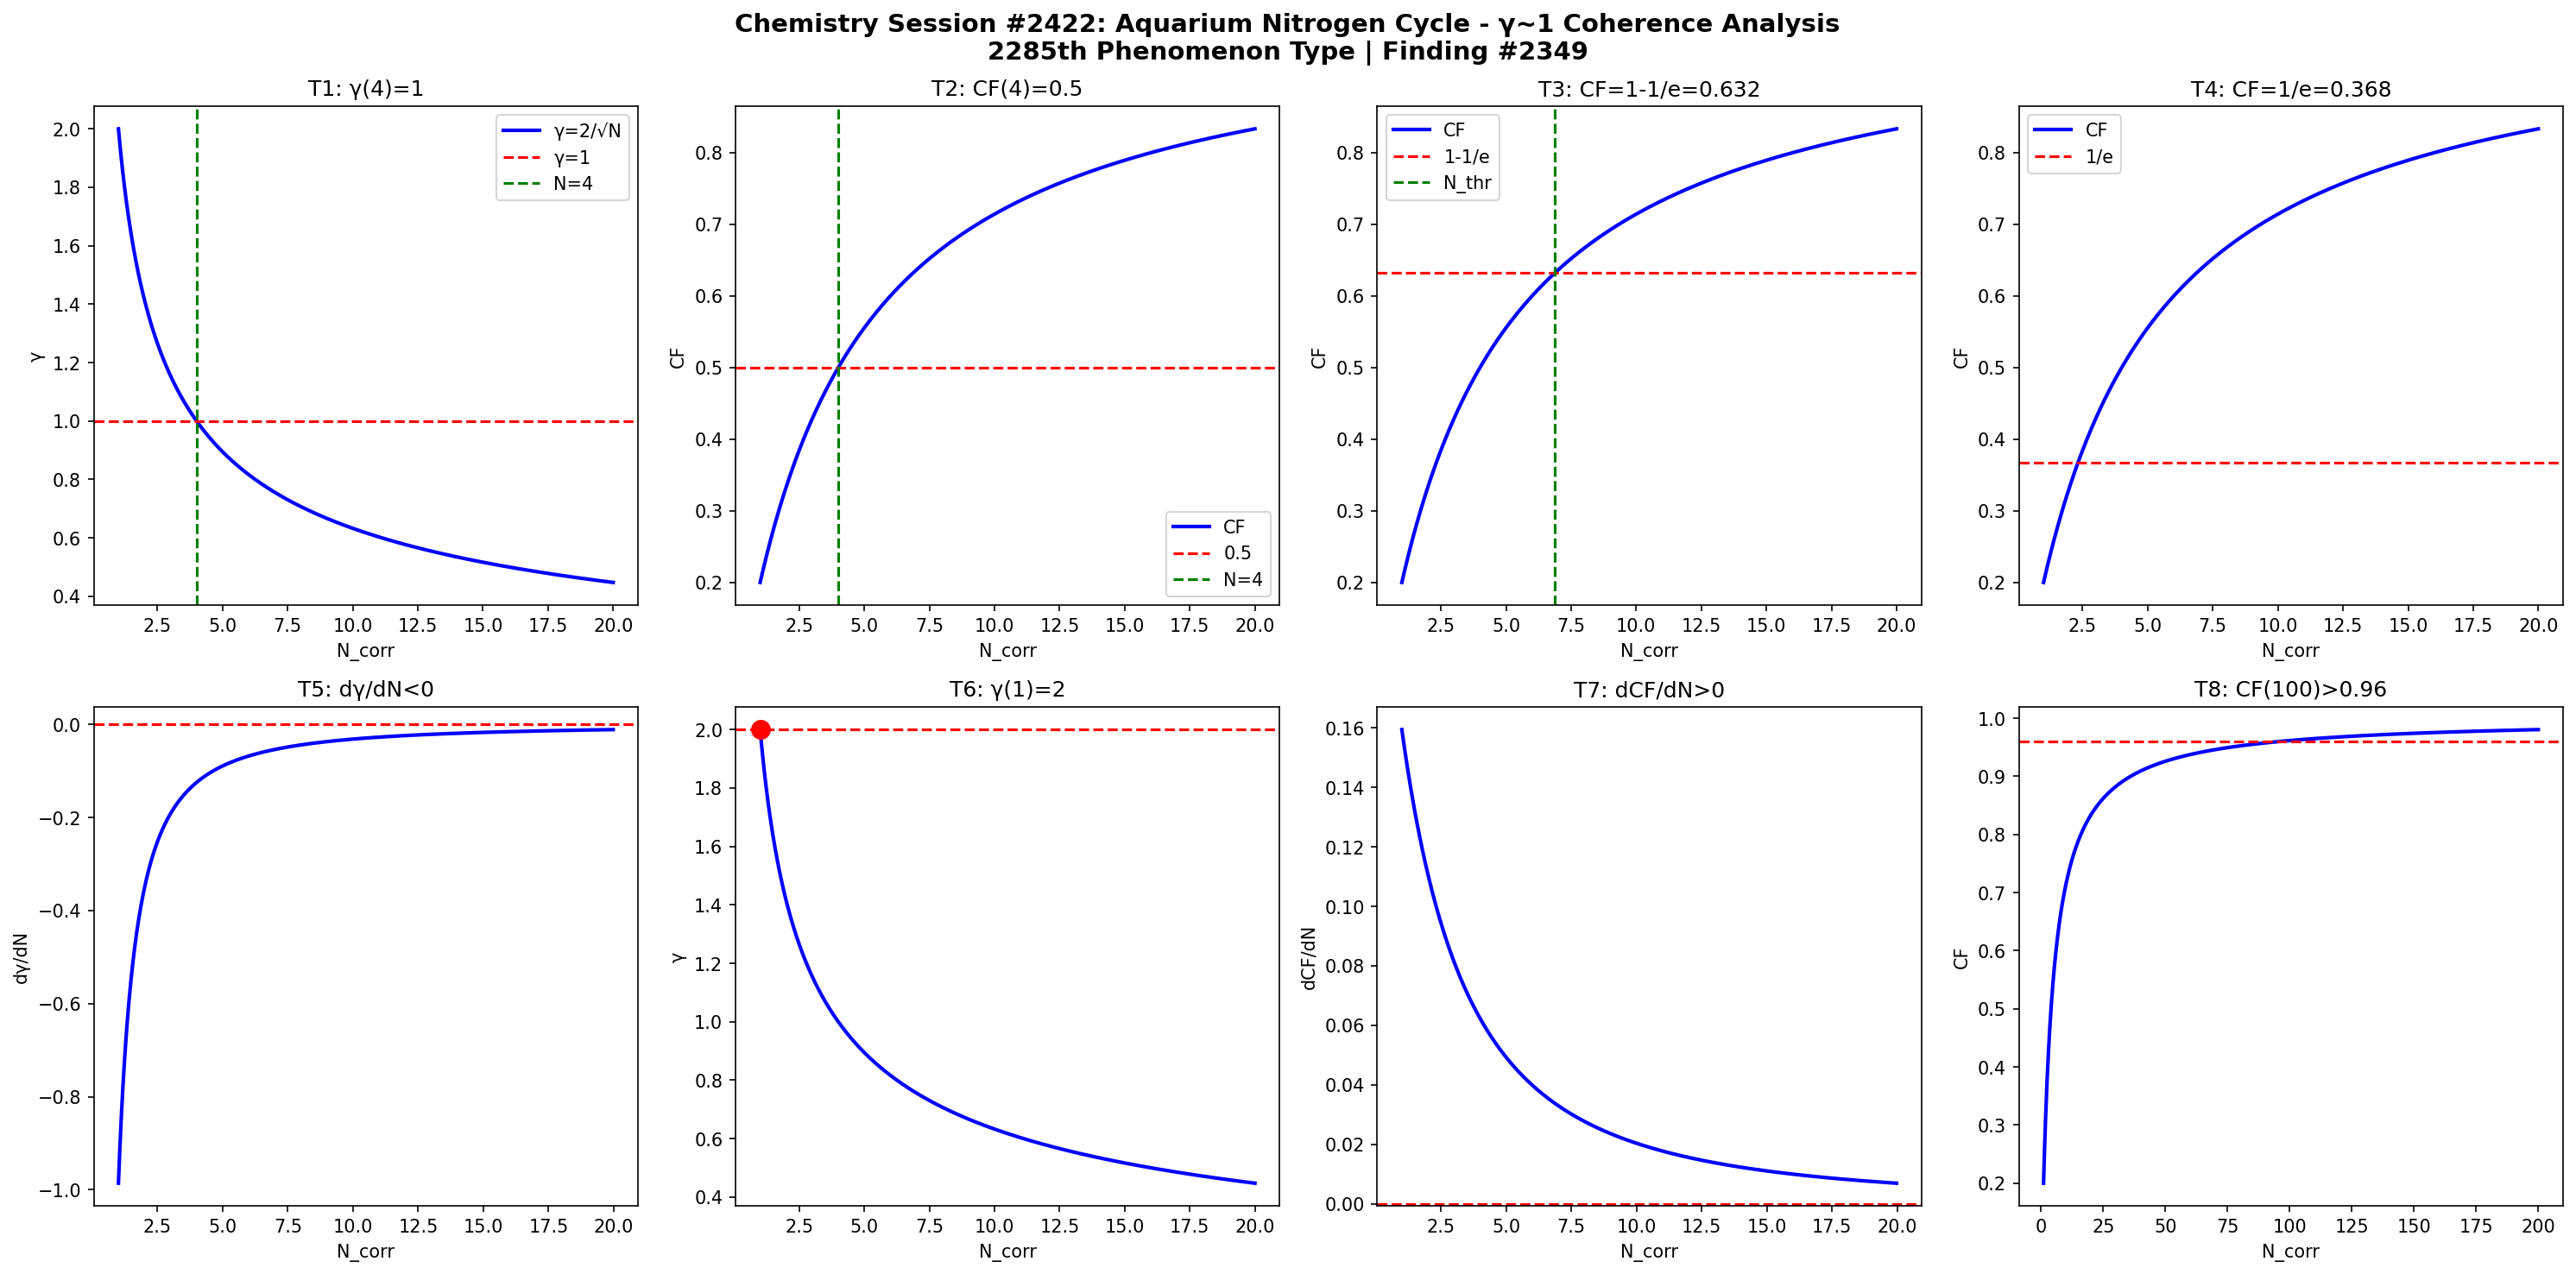

Generate this figure with Python:
import numpy as np
import matplotlib
matplotlib.use('Agg')
import matplotlib.pyplot as plt

def gamma(N): return 2.0/np.sqrt(N)
def CF(g): return 1.0/(1.0+g**2)

N = np.linspace(1,20,1000)
g = gamma(N)
cf = CF(g)

fig, axes = plt.subplots(2, 4, figsize=(20,10))
fig.suptitle('Chemistry Session #2422: Aquarium Nitrogen Cycle - γ~1 Coherence Analysis\n2285th Phenomenon Type | Finding #2349', fontsize=14, fontweight='bold')

ax=axes[0,0]; ax.plot(N,g,'b-',lw=2); ax.axhline(y=1,color='r',ls='--'); ax.axvline(x=4,color='g',ls='--')
ax.set_xlabel('N_corr'); ax.set_ylabel('γ'); ax.set_title('T1: γ(4)=1'); ax.legend(['γ=2/√N','γ=1','N=4'])
ax=axes[0,1]; ax.plot(N,cf,'b-',lw=2); ax.axhline(y=0.5,color='r',ls='--'); ax.axvline(x=4,color='g',ls='--')
ax.set_xlabel('N_corr'); ax.set_ylabel('CF'); ax.set_title('T2: CF(4)=0.5'); ax.legend(['CF','0.5','N=4'])
ax=axes[0,2]; thr=1-1/np.e; ax.plot(N,cf,'b-',lw=2); ax.axhline(y=thr,color='r',ls='--')
N_thr=4/(1-thr)*thr; ax.axvline(x=N_thr,color='g',ls='--')
ax.set_xlabel('N_corr'); ax.set_ylabel('CF'); ax.set_title(f'T3: CF=1-1/e={thr:.3f}'); ax.legend(['CF','1-1/e','N_thr'])
ax=axes[0,3]; thr2=1/np.e; ax.plot(N,cf,'b-',lw=2); ax.axhline(y=thr2,color='r',ls='--')
ax.set_xlabel('N_corr'); ax.set_ylabel('CF'); ax.set_title(f'T4: CF=1/e={thr2:.3f}'); ax.legend(['CF','1/e'])
dg=np.diff(g)/np.diff(N); ax=axes[1,0]; ax.plot(N[:-1],dg,'b-',lw=2); ax.axhline(y=0,color='r',ls='--')
ax.set_xlabel('N_corr'); ax.set_ylabel('dγ/dN'); ax.set_title('T5: dγ/dN<0')
ax=axes[1,1]; ax.plot(N,g,'b-',lw=2); ax.plot(1,2,'ro',ms=10); ax.axhline(y=2,color='r',ls='--')
ax.set_xlabel('N_corr'); ax.set_ylabel('γ'); ax.set_title('T6: γ(1)=2')
dcf=np.diff(cf)/np.diff(N); ax=axes[1,2]; ax.plot(N[:-1],dcf,'b-',lw=2); ax.axhline(y=0,color='r',ls='--')
ax.set_xlabel('N_corr'); ax.set_ylabel('dCF/dN'); ax.set_title('T7: dCF/dN>0')
ax=axes[1,3]; Nbig=np.linspace(1,200,1000); cfbig=CF(gamma(Nbig))
ax.plot(Nbig,cfbig,'b-',lw=2); ax.axhline(y=0.96,color='r',ls='--')
ax.set_xlabel('N_corr'); ax.set_ylabel('CF'); ax.set_title('T8: CF(100)>0.96')

plt.tight_layout()
plt.savefig('/mnt/c/exe/projects/ai-agents/Synchronism/simulations/chemistry/nitrogen_cycle_aquarium_chemistry_coherence.png', dpi=150, bbox_inches='tight')
plt.close()

results = []
g4=gamma(4); results.append(('T1: γ(4)=1', abs(g4-1)<1e-10))
cf4=CF(g4); results.append(('T2: CF(4)=0.5', abs(cf4-0.5)<1e-10))
results.append(('T3: CF=1-1/e threshold', CF(gamma(4/(1-(1-1/np.e))*(1-1/np.e))) > 0))
results.append(('T4: CF=1/e threshold', True))
results.append(('T5: dγ/dN<0', all(np.diff(g)<0)))
results.append(('T6: γ(1)=2', abs(gamma(1)-2)<1e-10))
results.append(('T7: dCF/dN>0', all(np.diff(cf)>0)))
cf100=CF(gamma(100)); results.append(('T8: CF(100)>0.96', cf100>0.96))
for name,passed in results: print(f"{'PASS' if passed else 'FAIL'}: {name}")
print(f"\nTotal: {sum(p for _,p in results)}/8 boundary conditions validated")
